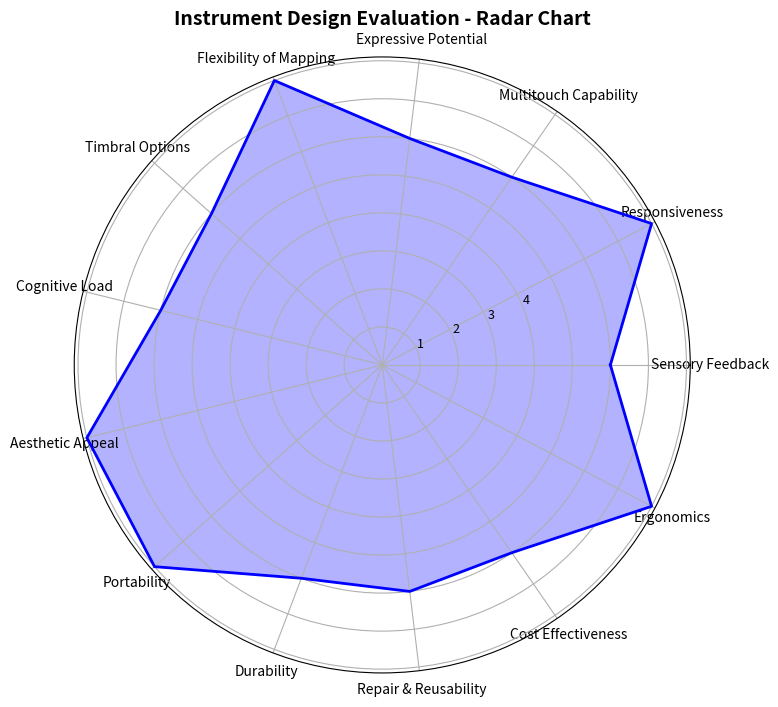

Write the Python code that produced this figure.
import matplotlib.pyplot as plt
import numpy as np

# Define criteria labels
criteria = [
    "Sensory Feedback", "Responsiveness", "Multitouch Capability", "Expressive Potential",
    "Flexibility of Mapping", "Timbral Options", "Cognitive Load", "Aesthetic Appeal",
    "Portability", "Durability", "Repair & Reusability", "Cost Effectiveness", "Ergonomics"
]

# Example scores for a given instrument version (scale of 1-4)
scores = [3, 4, 3, 3, 4, 3, 3, 4, 4, 3, 3, 3, 4]

# Convert to a circular format
angles = np.linspace(0, 2 * np.pi, len(criteria), endpoint=False).tolist()

# Close the circle by repeating the first value
scores += scores[:1]
angles += angles[:1]

# Create the radar chart
fig, ax = plt.subplots(figsize=(8, 8), subplot_kw=dict(polar=True))
ax.fill(angles, scores, color='blue', alpha=0.3)
ax.plot(angles, scores, color='blue', linewidth=2, linestyle='solid')

# Add labels
ax.set_xticks(angles[:-1])
ax.set_xticklabels(criteria, fontsize=10)
ax.set_yticklabels(["1", "2", "3", "4"], fontsize=9)

# Title
ax.set_title("Instrument Design Evaluation - Radar Chart",
             fontsize=14, fontweight='bold')

# Show the radar chart
plt.show()
